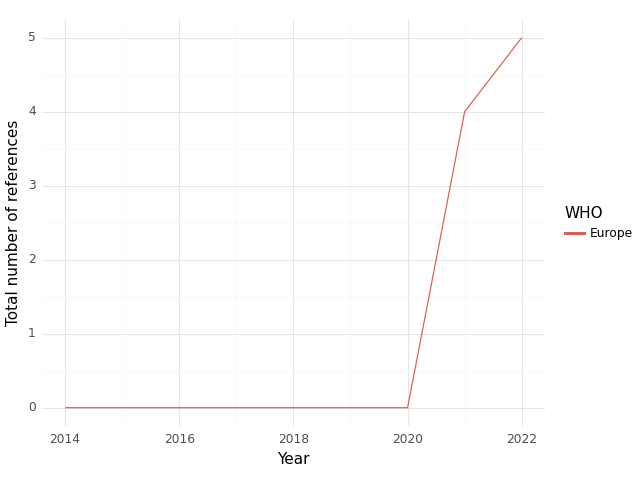

The table this chart was drawn from, first rows:
, WHO, Year, intersection, climate, health, sum, Sector
0, Europe, 2014, 0.0, 0.0, 9.0, 9.0, medical equipment and services; health c…
1, Europe, 2018, 0.0, 0.0, 9.0, 9.0, medical equipment and services; health c…
2, Europe, 2020, 0.0, 0.0, 11.0, 11.0, medical equipment and services; health c…
3, Europe, 2021, 4.0, 6.0, 815.0, 825.0, medical equipment and services; health c…
4, Europe, 2022, 5.0, 29.0, 312.0, 346.0, medical equipment and services; health c…
